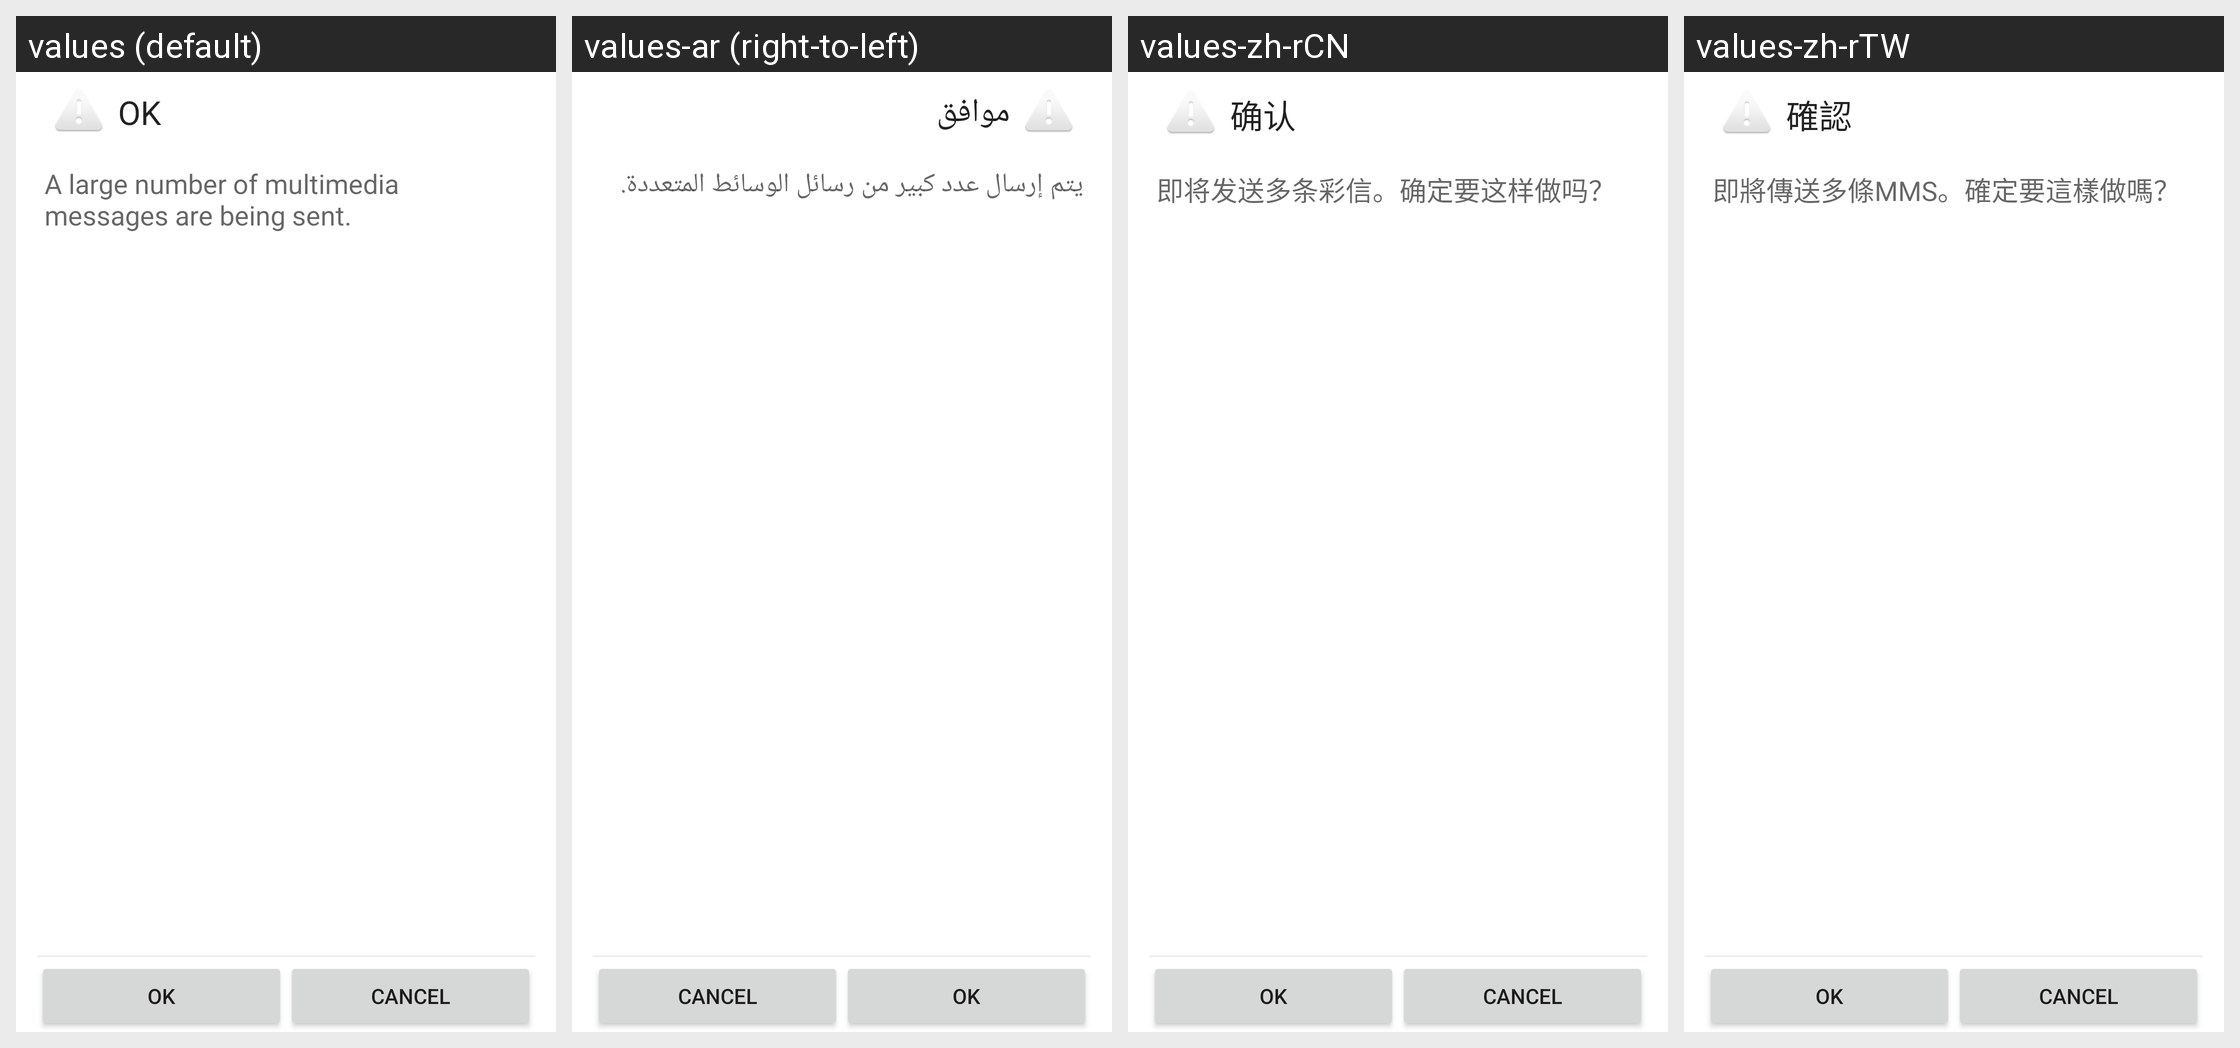

For this localized Android screen grid, give each drawn string resource with its value in every locale shown.
Android screen res/layout/confirm_rate_limit_activity.xml rendered under 4 locales, left to right: values (default), values-ar (right-to-left), values-zh-rCN, values-zh-rTW. Device: Nexus 5 (rendered at 1080×1920; each locale shown at half size, 540×960, under a caption strip naming it); theme Theme.MaterialComponents.DayNight.NoActionBar.
Other locales in the repository, not shown: values-af, values-as-rIN, values-az-rAZ, values-be, values-bg, values-bn-rBD, values-bn-rIN, values-bo-rCN, values-bs, values-ca, values-cs, values-da, values-de, values-el, values-en-rAU, values-en-rGB, values-en-rIN, values-es, values-es-rUS, values-et-rEE, values-eu-rES, values-fa-rIR, values-fi, values-fr, values-fr-rCA, values-gl, values-gl-rES, values-gu-rIN, values-ha-rNG, values-hi, values-hr, values-hu, values-hy-rAM, values-in, values-is, values-it, values-iw-rIL, values-ja, values-ka-rGE, values-kk-rKZ, values-km-rKH, values-kn-rIN, values-ko, values-lo-rLA, values-lt, values-lv, values-mk-rMK, values-ml-rIN, values-mr-rIN, values-ms-rMY, values-mt-rMT, values-my-rMM, values-nb, values-ne-rNP, values-nl, values-no, values-or-rIN, values-pa, values-pa-rIN, values-pl, values-pt-rBR, values-pt-rPT, values-ro, values-ru, values-sk, values-sl, values-sq-rAL, values-sr, values-sv, values-sw, values-ta-rIN, values-te-rIN, values-th, values-tl, values-tr, values-ug-rCN, values-uk, values-ur-rIN, values-ur-rPK, values-uz-rUZ, values-vi, values-zh-rHK.
Strings drawn on this screen, with the default value and each locale's value (text and hints the layout hard-codes, and strings that could not be matched under every locale, appear in the picture but are not listed):

rate_limit_surpassed
  values: OK
  values-ar: موافق
  values-zh-rCN: 确认
  values-zh-rTW: 確認

confirm_rate_limit
  values: A large number of multimedia messages are being sent.
  values-ar: يتم إرسال عدد كبير من رسائل الوسائط المتعددة.
  values-zh-rCN: 即将发送多条彩信。确定要这样做吗？
  values-zh-rTW: 即將傳送多條MMS。確定要這樣做嗎？
